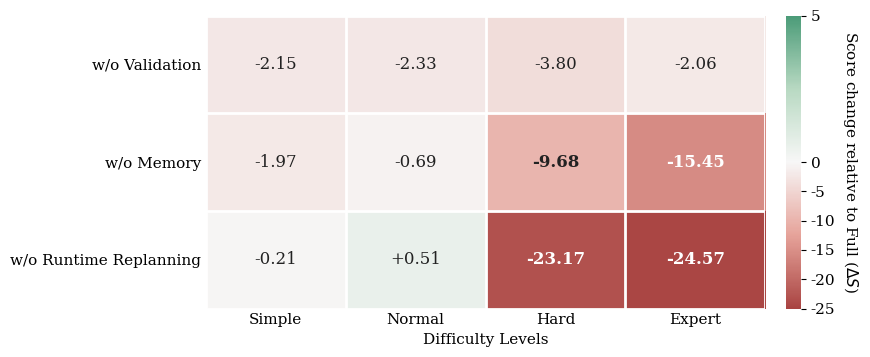

Recreate this plot in Python. (Note: this script raises an exception after producing the figure.)
from pathlib import Path

import matplotlib.pyplot as plt
import numpy as np
from matplotlib.colors import LinearSegmentedColormap, TwoSlopeNorm


columns = ["Simple", "Normal", "Hard", "Expert"]
rows = ["w/o Validation", "w/o Memory", "w/o Runtime Replanning"]

# Score change relative to the full DeepSeek V4 Pro configuration.
delta = np.array(
    [
        [-2.151, -2.329, -3.802, -2.0553],
        [-1.970, -0.690, -9.675, -15.4533],
        [-0.209, 0.512, -23.169, -24.5743],
    ]
)

plt.rcParams.update(
    {
        "font.family": "serif",
        "font.size": 11,
        "xtick.labelsize": 11,
        "ytick.labelsize": 11,
    }
)

# Negative changes are red, values near zero are neutral, and improvements are green.
cmap = LinearSegmentedColormap.from_list(
    "ablation_delta", ["#A94442", "#E6A39A", "#F7F7F7", "#B8D9C2", "#4B9B78"]
)
norm = TwoSlopeNorm(vmin=-25, vcenter=0, vmax=5)

fig, ax = plt.subplots(figsize=(8.8, 3.7))
image = ax.imshow(delta, cmap=cmap, norm=norm, aspect="auto")

ax.set_xticks(range(len(columns)), columns)
ax.set_yticks(range(len(rows)), rows)
ax.set_xlabel("Difficulty Levels")

# Thin white separators keep the matrix readable without heavy cell borders.
ax.set_xticks(np.arange(-0.5, len(columns), 1), minor=True)
ax.set_yticks(np.arange(-0.5, len(rows), 1), minor=True)
ax.grid(which="minor", color="white", linewidth=2)
ax.tick_params(which="minor", bottom=False, left=False)
ax.tick_params(axis="both", length=0)

for i in range(delta.shape[0]):
    for j in range(delta.shape[1]):
        value = delta[i, j]
        color = "white" if value <= -12 else "#222222"
        ax.text(
            j,
            i,
            f"{value:+.2f}",
            ha="center",
            va="center",
            color=color,
            fontsize=12,
            fontweight="bold" if abs(value) >= 9 else "normal",
        )

for spine in ax.spines.values():
    spine.set_visible(False)

colorbar = fig.colorbar(image, ax=ax, fraction=0.035, pad=0.035)
colorbar.set_label(r"Score change relative to Full ($\Delta S$)", rotation=270, labelpad=18)
colorbar.outline.set_visible(False)
colorbar.set_ticks([-25, -20, -15, -10, -5, 0, 5])

fig.tight_layout()
output = Path(__file__).resolve().parents[1] / "figures" / "ablation-score-delta-heatmap.png"
fig.savefig(output, dpi=300, bbox_inches="tight", facecolor="white")
plt.close(fig)
